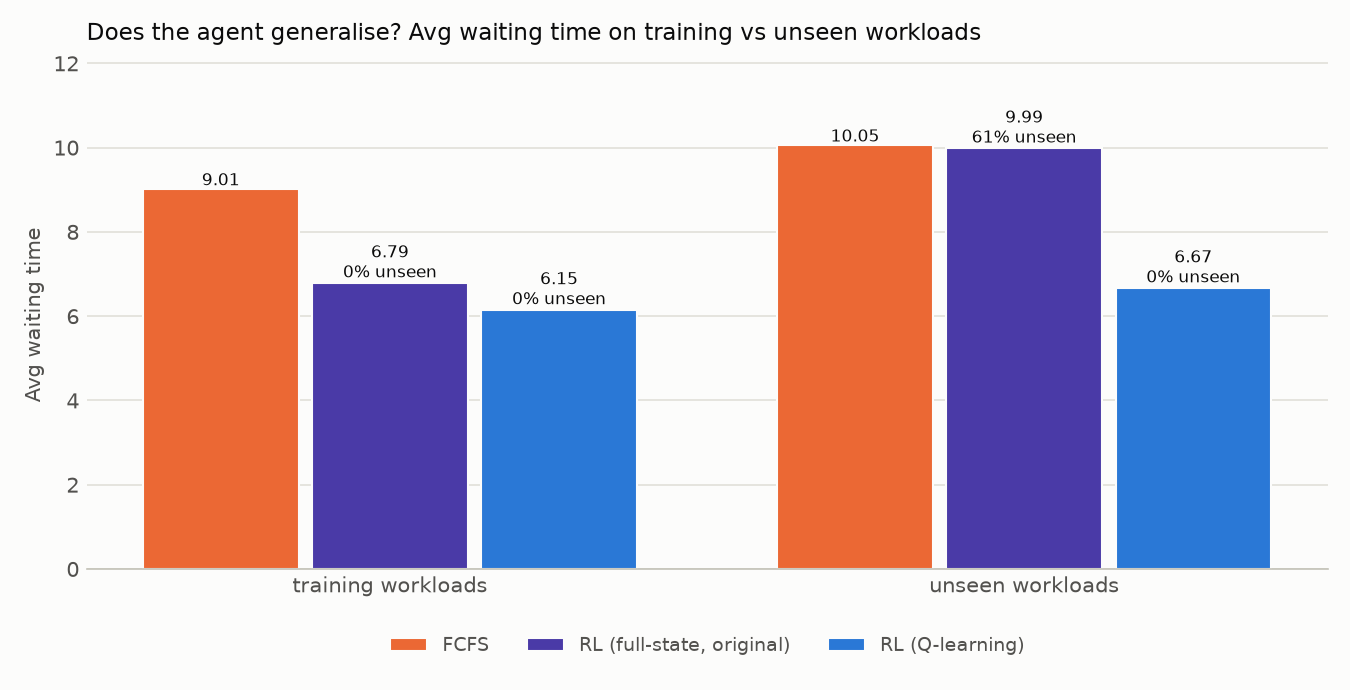

Data behind this chart, as committed beside it:
workload_set, scheduler, avg_waiting_time, unseen_state_rate
training workloads, FCFS, 9.012, 
training workloads, RL (Q-learning), 6.15, 0.0
training workloads, RL (full-state, original), 6.787, 0.0
unseen workloads, FCFS, 10.05, 
unseen workloads, RL (Q-learning), 6.669, 0.0
unseen workloads, RL (full-state, original), 9.986, 0.61
